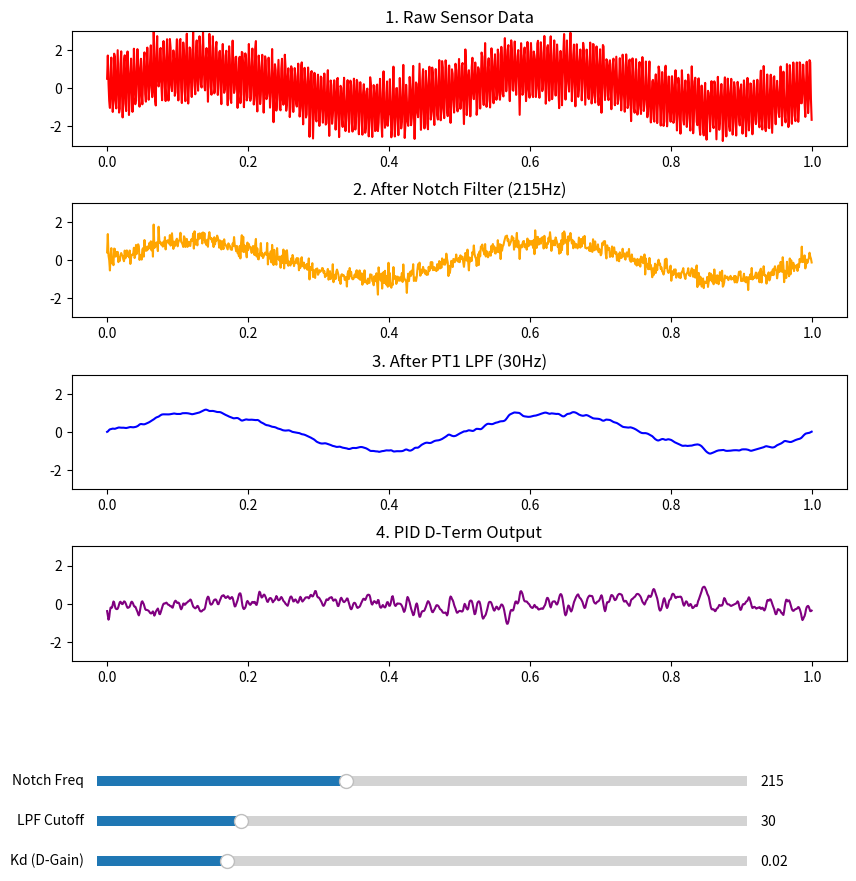

This chart was generated by the following Python code:
import numpy as np
import matplotlib.pyplot as plt
from matplotlib.widgets import Slider
from scipy.signal import iirnotch, butter, lfilter

fs = 1000.0
t = np.arange(0, 1.0, 1/fs)

# 1. Synthesize realistic quadcopter data
true_motion = np.sin(2 * np.pi * 2.0 * t) 
motor_noise = 1.5 * np.sin(2 * np.pi * 215.0 * t) 
broadband_noise = np.random.normal(0, 0.3, len(t))
raw_gyro = true_motion + motor_noise + broadband_noise

# 2. Setup Plotting (4 distinct stages)
fig, axs = plt.subplots(4, 1, figsize=(10, 10))
plt.subplots_adjust(bottom=0.25, hspace=0.5)

lines = []
titles = ['1. Raw Sensor Data', '2. After Notch Filter (215Hz)', '3. After PT1 LPF (30Hz)', '4. PID D-Term Output']
colors = ['red', 'orange', 'blue', 'purple']

for i in range(4):
    line, = axs[i].plot(t, np.zeros_like(t), color=colors[i])
    axs[i].set_title(titles[i])
    axs[i].set_ylim(-3, 3)
    lines.append(line)

# Sliders
ax_notch = plt.axes([0.15, 0.12, 0.65, 0.02])
ax_lpf = plt.axes([0.15, 0.08, 0.65, 0.02])
ax_kd = plt.axes([0.15, 0.04, 0.65, 0.02])

s_notch = Slider(ax_notch, 'Notch Freq', 100.0, 400.0, valinit=215.0)
s_lpf = Slider(ax_lpf, 'LPF Cutoff', 10.0, 100.0, valinit=30.0)
s_kd = Slider(ax_kd, 'Kd (D-Gain)', 0.0, 0.1, valinit=0.02)

def update(val):
    # Stage 1: Raw Data
    lines[0].set_ydata(raw_gyro)
    
    # Stage 2: Notch Filter
    b_n, a_n = iirnotch(s_notch.val, 3.0, fs)
    notched = lfilter(b_n, a_n, raw_gyro)
    lines[1].set_ydata(notched)
    
    # Stage 3: Low Pass Filter (Biquad)
    b_l, a_l = butter(2, s_lpf.val / (fs / 2), btype='low')
    clean = lfilter(b_l, a_l, notched)
    lines[2].set_ydata(clean)
    
    # Stage 4: D-Term Calculation (-Kd * d(Measurement)/dt)
    derivative = np.gradient(clean, 1/fs)
    d_term = -s_kd.val * derivative
    lines[3].set_ydata(d_term)
    
    fig.canvas.draw_idle()

s_notch.on_changed(update)
s_lpf.on_changed(update)
s_kd.on_changed(update)

update(None)
plt.show()
